Run: headless pygame with SDL's dummy video driver; simulated clock (each Clock.tick advances the game by its frame time, no real sleeping); random seed 0; keys injected as events and as key.get_pressed() state; no mouse input.
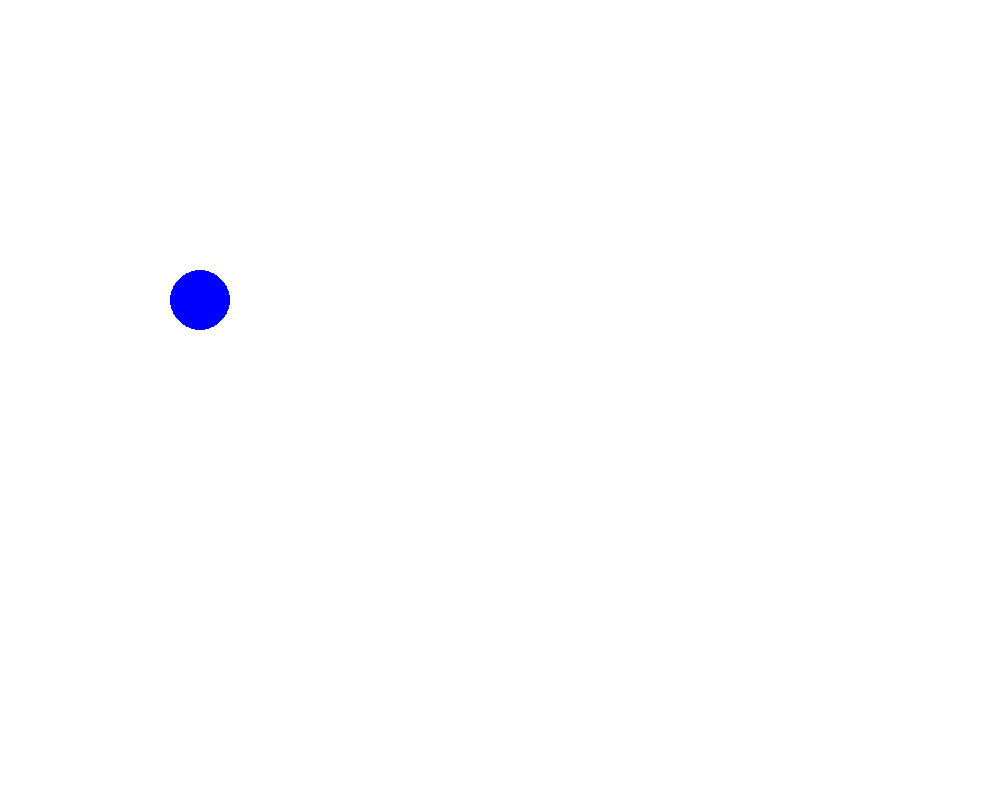
Frame 1 of 4 · flips 1–60 · no input
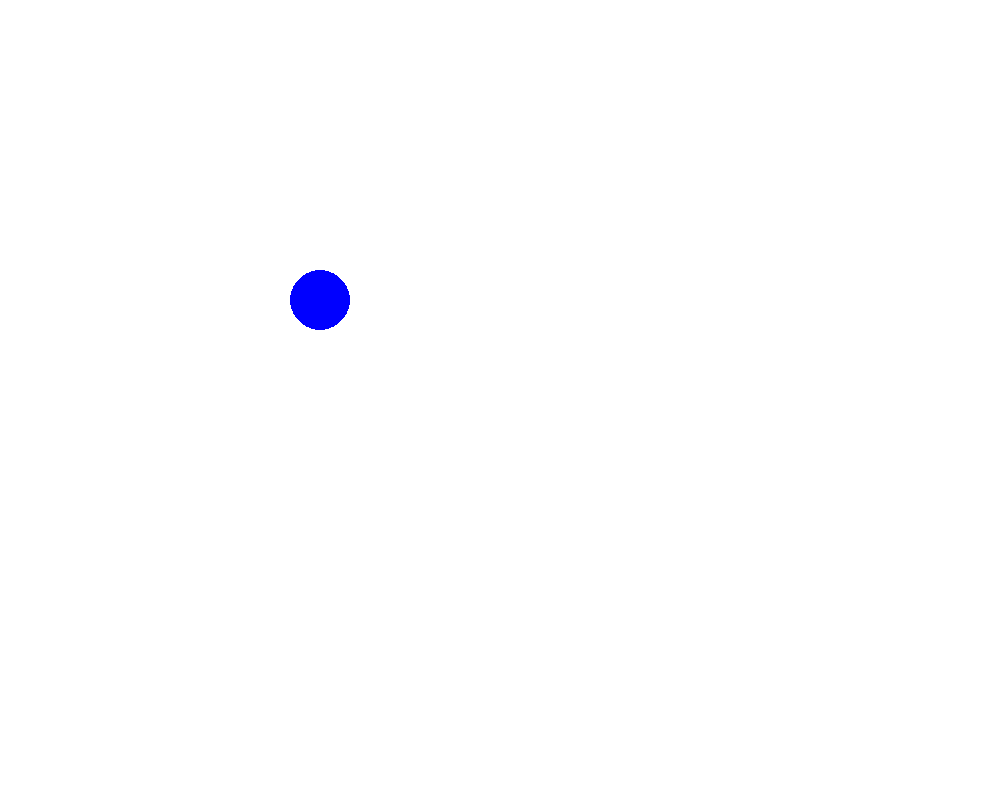
Frame 2 of 4 · flips 61–180 · tapped SPACE, RETURN · held RIGHT (→), D
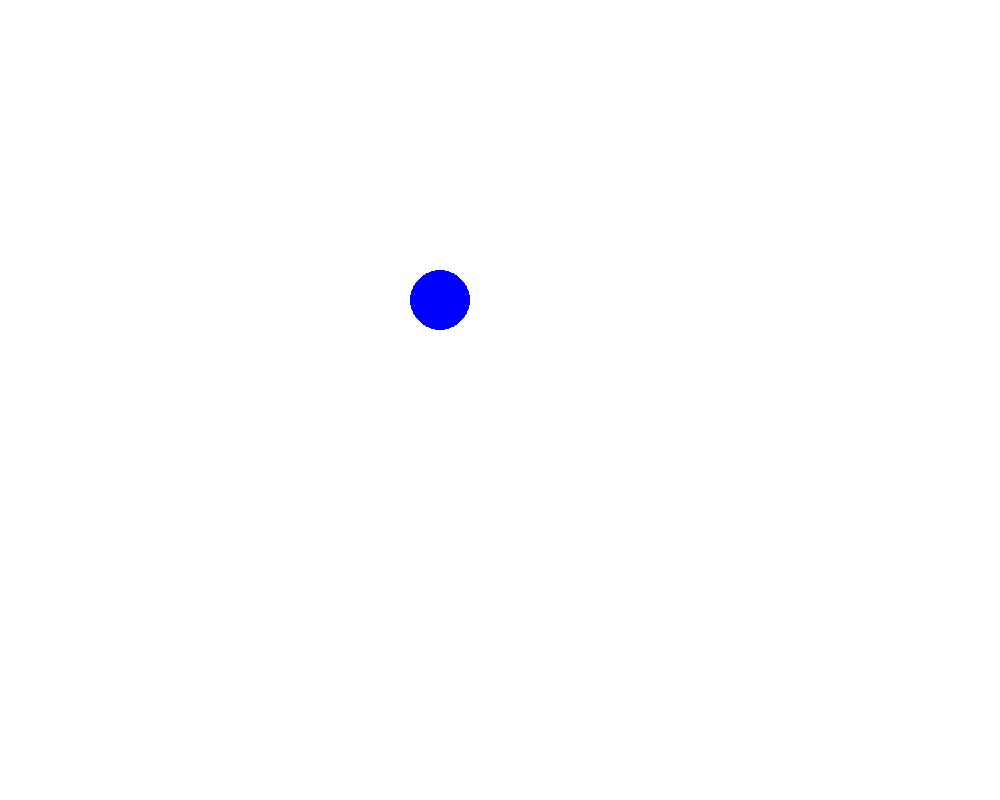
Frame 3 of 4 · flips 181–300 · held DOWN (↓), S
Frame 4 of 4 · flips 301–420 · held LEFT (←), A, UP (↑), W · screen same as frame 1, image omitted

The pygame program that drew these frames:

import pygame

#Initialize Pygame
pygame.init()

##Window
screen = pygame.display.set_mode((1000, 800)) #Screen size
pygame.display.set_caption("My Shapes") #Title

# Colors
WHITE = (255,255,255)
RED = (255,0,0)
BLUE = (0,0,255)
GREEN = (0, 255, 0)

x, y = 200, 300

# Game Loop
running = True
while running:
    for event in pygame.event.get():
        if event.type == pygame.QUIT:
            running = False

    keys = pygame.key.get_pressed()
    if keys[pygame.K_LEFT]:
        x -= 1
    if keys[pygame.K_RIGHT]:
        x += 1
    if keys[pygame.K_UP]:
        x -= 1
    if keys[pygame.K_DOWN]:
        x += 1
    
    screen.fill(WHITE)
    pygame.draw.circle(screen, BLUE, (x, y), 30)

    pygame.display.update()

# Quit
pygame.quit()
